The GitHub repository MarkF123/cells contains a labelled image folder "cells" with 4 categories: artef, lymph, monoc, segm. Examples follow, each with its label.

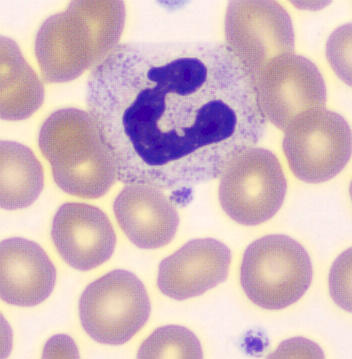
Label: segm

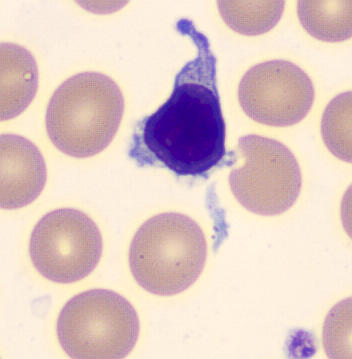
Label: lymph

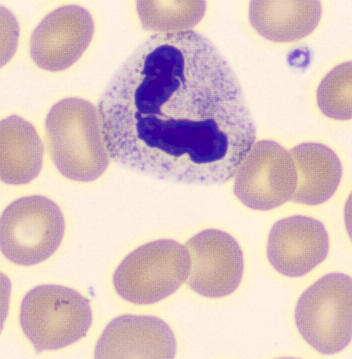
Label: segm

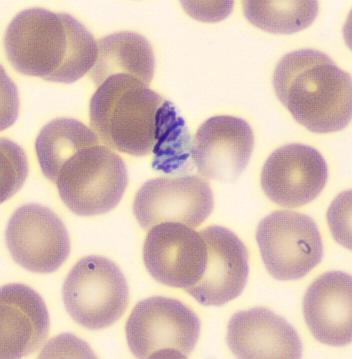
Label: artef

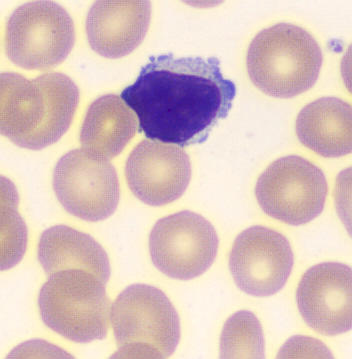
Label: lymph

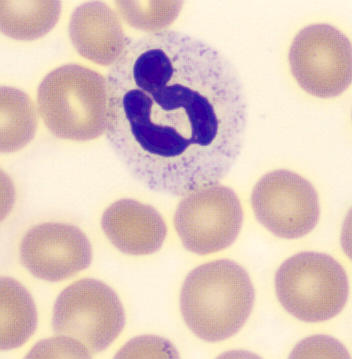
Label: segm
